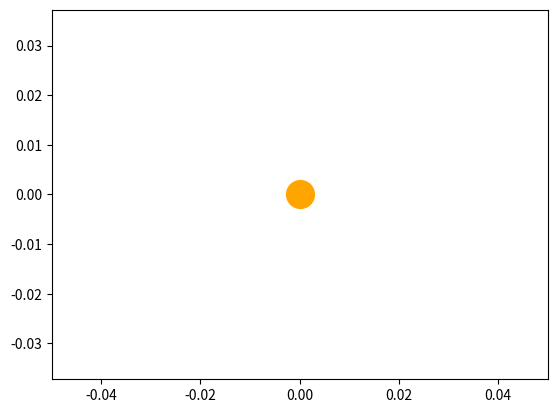

Source code (Python):
import numpy as np
from scipy.integrate import odeint
import matplotlib.pyplot as plt
from matplotlib.animation import FuncAnimation

# Определяем переменную величину
frames = 365
seconds_in_year = 365 * 24 * 60 * 60
years = 2
t = np.linspace(0, years*seconds_in_year, frames)

# Определяем функцию для системы диф. уравнений

def move_func(s, t):
    (x1, v_x1, y1, v_y1) = s
  
    dxdt1 = v_x1
    dv_xdt1 = - G * m * x1 / (x1**2 + y1**2)**1.5
    dydt1 = v_y1
    dv_ydt1 = - G * m * y1 / (x1**2 + y1**2)**1.5

    return (dxdt1, dv_xdt1, dydt1, dv_ydt1)
    
# Определяем начальные значения и параметры
    
G = 6.67 * 10**(-11)
m = (5.9722 + 0.0006) * 10**24



#Шпутник
x10 = 0
v_x10 = 11300
y10 = -35786
v_y10 = 0

s0 = (x10, v_x10, y10, v_y10)

# Решаем систему диф. уравнений
def solve_func(i, key):
    sol = odeint(move_func, s0, t)
    if key == 'point':
        x1 = sol[i, 0]
        y1 = sol[i, 2]

    else:
        x1 = sol[:i, 0]
        y1 = sol[:i, 2]

    return ((x1, y1))

# Строим решение в виде графика и анимируем
fig, ax = plt.subplots()

ball1, = plt.plot([], [], 'o', color='brown')
ball_line1, = plt.plot([], [], '-', color='brown')



plt.plot([0], [0], 'o', color='orange', ms=20)

def animate(i):
    ball1.set_data(solve_func(i, 'point')[0])
    ball_line1.set_data(solve_func(i, 'line')[0])

    
ani = FuncAnimation(fig,
                    animate,
                    frames=frames,
                    interval=30)

plt.axis('equal')
edge = 6 * x10
ax.set_xlim(-edge, edge)
ax.set_ylim(-edge, edge)

plt.show()